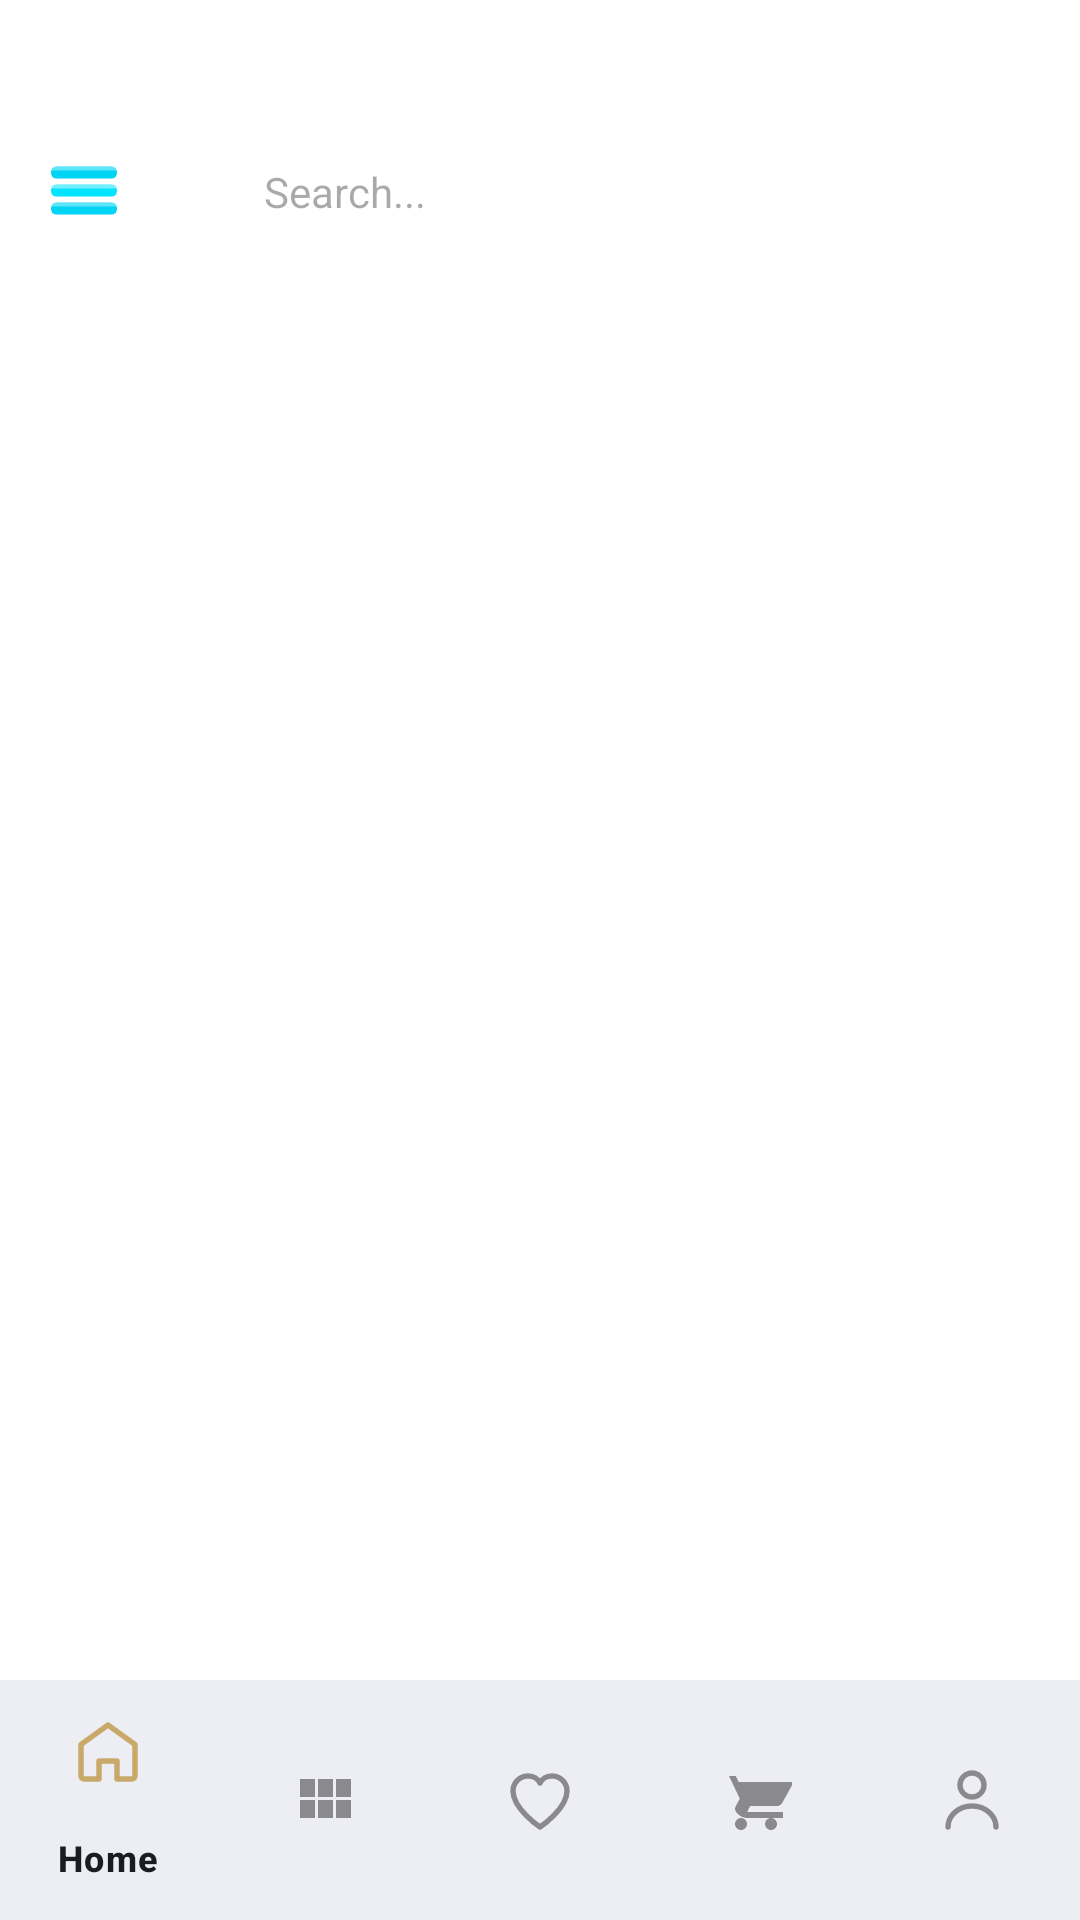

The Android layout XML behind this screen, and the referenced resources:
<!-- AndroidManifest.xml: activity theme Theme.Luxara.FullScreen -->
<!-- res/layout/activity_main.xml -->
<?xml version="1.0" encoding="utf-8"?>
<androidx.drawerlayout.widget.DrawerLayout xmlns:android="http://schemas.android.com/apk/res/android"
    xmlns:app="http://schemas.android.com/apk/res-auto"
    xmlns:tools="http://schemas.android.com/tools"
    android:id="@+id/drawerLayout"
    android:layout_width="match_parent"
    android:layout_height="match_parent"
    tools:context=".activity.MainActivity">
    
    <androidx.constraintlayout.widget.ConstraintLayout
        android:layout_width="match_parent"
        android:layout_height="match_parent"
        android:background="#FFFFFF">


        
        <com.google.android.material.appbar.MaterialToolbar
            android:id="@+id/toolbar"
            android:layout_width="match_parent"
            android:layout_height="wrap_content"
            android:background="#FFFFFF"
            android:paddingTop="32dp"
            app:layout_constraintEnd_toEndOf="parent"
            app:layout_constraintStart_toStartOf="parent"
            app:layout_constraintTop_toTopOf="parent"
            app:navigationIcon="@drawable/menu">


            <EditText
                android:id="@+id/text_iput_search"
                android:layout_width="match_parent"
                android:layout_height="48dp"
                android:layout_marginStart="16dp"
                android:layout_marginTop="8dp"
                android:layout_marginEnd="16dp"
                android:layout_marginBottom="8dp"
                android:background="@drawable/search_bg"
                android:drawableStart="@drawable/ic_search"
                android:drawablePadding="10dp"
                android:hint="@string/search_hint"
                android:importantForAutofill="no"
                android:inputType="text"
                android:paddingStart="16dp"
                android:paddingEnd="16dp"
                android:textSize="14sp" />
        </com.google.android.material.appbar.MaterialToolbar>
        

        
        <androidx.fragment.app.FragmentContainerView
            android:id="@+id/fragment_container"
            android:layout_width="0dp"
            android:layout_height="0dp"
            android:background="#FFFFFF"
            app:layout_constraintBottom_toTopOf="@id/bottom_navigation_view"
            app:layout_constraintEnd_toEndOf="parent"
            app:layout_constraintStart_toStartOf="parent"
            app:layout_constraintTop_toBottomOf="@id/toolbar" />
        


        
        <com.google.android.material.bottomnavigation.BottomNavigationView
            android:id="@+id/bottom_navigation_view"
            android:layout_width="match_parent"
            android:layout_height="wrap_content"
            app:itemIconTint="@drawable/nav_custom_icon"
            app:layout_constraintBottom_toBottomOf="parent"
            app:layout_constraintEnd_toEndOf="parent"
            app:layout_constraintStart_toStartOf="parent"
            app:menu="@menu/bottom_navigation_menu" />
        


    </androidx.constraintlayout.widget.ConstraintLayout>
    


    <com.google.android.material.navigation.NavigationView
        android:id="@+id/side_navigation_view"
        android:layout_width="280dp"
        android:layout_height="match_parent"
        android:layout_gravity="start"
        android:background="@color/md_theme_surface"
        android:elevation="16dp"
        app:dividerInsetEnd="16dp"


        app:dividerInsetStart="16dp"
        app:headerLayout="@layout/side_nav_header"
        app:itemHorizontalPadding="16dp"


        app:itemIconPadding="20dp"
        app:itemIconSize="24dp"
        app:itemIconTint="@drawable/nav_custom_icon"


        app:itemShapeAppearanceOverlay="@style/ShapeAppearance.Material3.Corner.Full"
        app:itemShapeFillColor="@color/md_theme_secondaryContainer"


        app:itemShapeInsetBottom="4dp"
        app:itemShapeInsetEnd="8dp"
        app:itemShapeInsetStart="8dp"
        app:itemShapeInsetTop="4dp"
        app:itemTextAppearance="@style/TextAppearance.Material3.LabelLarge"
        app:itemTextColor="@drawable/nav_custom_icon"


        app:itemVerticalPadding="6dp"
        app:menu="@menu/side_nav_menu"

        app:subheaderTextAppearance="@style/TextAppearance.Material3.LabelSmall" />
</androidx.drawerlayout.widget.DrawerLayout>
<!-- res/layout/side_nav_header.xml (included above) -->
<?xml version="1.0" encoding="utf-8"?>
<LinearLayout xmlns:android="http://schemas.android.com/apk/res/android"
    xmlns:app="http://schemas.android.com/apk/res-auto"
    android:layout_width="match_parent"
    android:layout_height="200dp"
    android:orientation="vertical"
    android:padding="24dp"
    android:paddingBottom="20dp"
    android:gravity="bottom"
    android:background="@drawable/nav_header_background">

    <FrameLayout
        android:layout_width="72dp"
        android:layout_height="72dp"
        android:layout_marginBottom="14dp">

        <ImageView
            android:id="@+id/header_profile_pic"
            android:layout_width="72dp"
            android:layout_height="72dp"
            android:src="@drawable/ic_default_avatar"
            android:scaleType="centerCrop"
            android:background="@drawable/circle_profile_border"
            android:clipToOutline="true"
            android:elevation="2dp"
            android:contentDescription="Profile Picture" />

    </FrameLayout>

    <TextView
        android:id="@+id/header_user_name"
        android:layout_width="wrap_content"
        android:layout_height="wrap_content"
        android:text="Alexandra Monroe"
        android:textColor="@color/color_text_primary"
        android:textSize="18sp"
        android:textStyle="bold"
        android:fontFamily="sans-serif-medium"
        android:letterSpacing="0.02"
        android:layout_marginBottom="2dp" />

    <TextView
        android:id="@+id/header_user_email"
        android:layout_width="wrap_content"
        android:layout_height="wrap_content"
        android:text="alexandra@luxara.com"
        android:textColor="@color/color_text_secondary"
        android:textSize="13sp"
        android:fontFamily="sans-serif"
        android:letterSpacing="0.01" />

    <LinearLayout
        android:layout_width="match_parent"
        android:layout_height="wrap_content"
        android:orientation="horizontal"
        android:layout_marginTop="16dp"
        android:gravity="start">

        <TextView
            android:id="@+id/tv_membership_badge"
            android:layout_width="wrap_content"
            android:layout_height="match_parent"
            android:background="@drawable/badge_background"
            android:fontFamily="sans-serif-black"
            android:letterSpacing="0.1"
            android:paddingStart="12dp"
            android:paddingTop="6dp"
            android:paddingEnd="12dp"
            android:paddingBottom="6dp"
            android:text="@string/side_nav_luxe_member"
            android:textColor="@color/color_gold_accent"
            android:textSize="10sp" />

    </LinearLayout>

</LinearLayout>
<!-- resources referenced by this layout -->
<resources>
  <color name="color_gold_accent">#C8A96A</color>
  <color name="color_text_primary">#1C1C1E</color>
  <color name="color_text_secondary">#8A8A8E</color>
  <color name="md_theme_secondaryContainer">#DAE2F9</color>
  <color name="md_theme_surface">#F9F9FF</color>
  <!-- drawable badge_background (drawable) -->
  <?xml version="1.0" encoding="utf-8"?>
  <shape xmlns:android="http://schemas.android.com/apk/res/android"
      android:shape="rectangle">
  
      <solid android:color="#FFF8EC" />
  
      <stroke
          android:width="1dp"
          android:color="@color/color_gold_accent" />
  
      <corners android:radius="20dp" />
  
  </shape>
  <!-- drawable circle_profile_border (drawable) -->
  <?xml version="1.0" encoding="utf-8"?>
  <shape xmlns:android="http://schemas.android.com/apk/res/android"
      android:shape="oval">
  
      <solid android:color="#FFFFFF" />
  
      <stroke
          android:width="2dp"
          android:color="#C9A84C" />
  
      <size
          android:width="72dp"
          android:height="72dp" />
  
  </shape>
  <string name="search_hint">Search...</string>
  <string name="side_nav_luxe_member">✦ LUXE MEMBER</string>
  <style name="Theme.Luxara.FullScreen" parent="Theme.Luxara">
          <item name="android:windowFullscreen">true</item>
      </style>
  <color name="md_theme_primary">#415F91</color>
  <color name="md_theme_onPrimary">#FFFFFF</color>
  <color name="md_theme_primaryContainer">#D6E3FF</color>
  <color name="md_theme_onPrimaryContainer">#284777</color>
  <color name="md_theme_secondary">#565F71</color>
  <color name="md_theme_onSecondary">#FFFFFF</color>
  <color name="md_theme_onSecondaryContainer">#3E4759</color>
  <color name="md_theme_tertiary">#705575</color>
  <color name="md_theme_onTertiary">#FFFFFF</color>
  <color name="md_theme_tertiaryContainer">#FAD8FD</color>
  <color name="md_theme_onTertiaryContainer">#573E5C</color>
  <color name="md_theme_error">#BA1A1A</color>
  <color name="md_theme_onError">#FFFFFF</color>
  <color name="md_theme_errorContainer">#FFDAD6</color>
  <color name="md_theme_onErrorContainer">#93000A</color>
  <color name="md_theme_background">#F9F9FF</color>
  <color name="md_theme_onBackground">#191C20</color>
  <color name="md_theme_onSurface">#191C20</color>
  <color name="md_theme_surfaceVariant">#E0E2EC</color>
  <color name="md_theme_onSurfaceVariant">#44474E</color>
  <color name="md_theme_outline">#74777F</color>
  <color name="md_theme_outlineVariant">#C4C6D0</color>
  <color name="md_theme_inverseSurface">#2E3036</color>
  <color name="md_theme_inverseOnSurface">#F0F0F7</color>
  <color name="md_theme_inversePrimary">#AAC7FF</color>
  <color name="md_theme_primaryFixed">#D6E3FF</color>
  <color name="md_theme_onPrimaryFixed">#001B3E</color>
  <color name="md_theme_primaryFixedDim">#AAC7FF</color>
  <color name="md_theme_onPrimaryFixedVariant">#284777</color>
  <color name="md_theme_secondaryFixed">#DAE2F9</color>
  <color name="md_theme_onSecondaryFixed">#131C2B</color>
  <color name="md_theme_secondaryFixedDim">#BEC6DC</color>
  <color name="md_theme_onSecondaryFixedVariant">#3E4759</color>
  <color name="md_theme_tertiaryFixed">#FAD8FD</color>
  <color name="md_theme_onTertiaryFixed">#28132E</color>
  <color name="md_theme_tertiaryFixedDim">#DDBCE0</color>
  <color name="md_theme_onTertiaryFixedVariant">#573E5C</color>
  <color name="md_theme_surfaceDim">#D9D9E0</color>
  <color name="md_theme_surfaceBright">#F9F9FF</color>
  <color name="md_theme_surfaceContainerLowest">#FFFFFF</color>
  <color name="md_theme_surfaceContainerLow">#F3F3FA</color>
  <color name="md_theme_surfaceContainer">#EDEDF4</color>
  <color name="md_theme_surfaceContainerHigh">#E7E8EE</color>
  <color name="md_theme_surfaceContainerHighest">#E2E2E9</color>
</resources>
